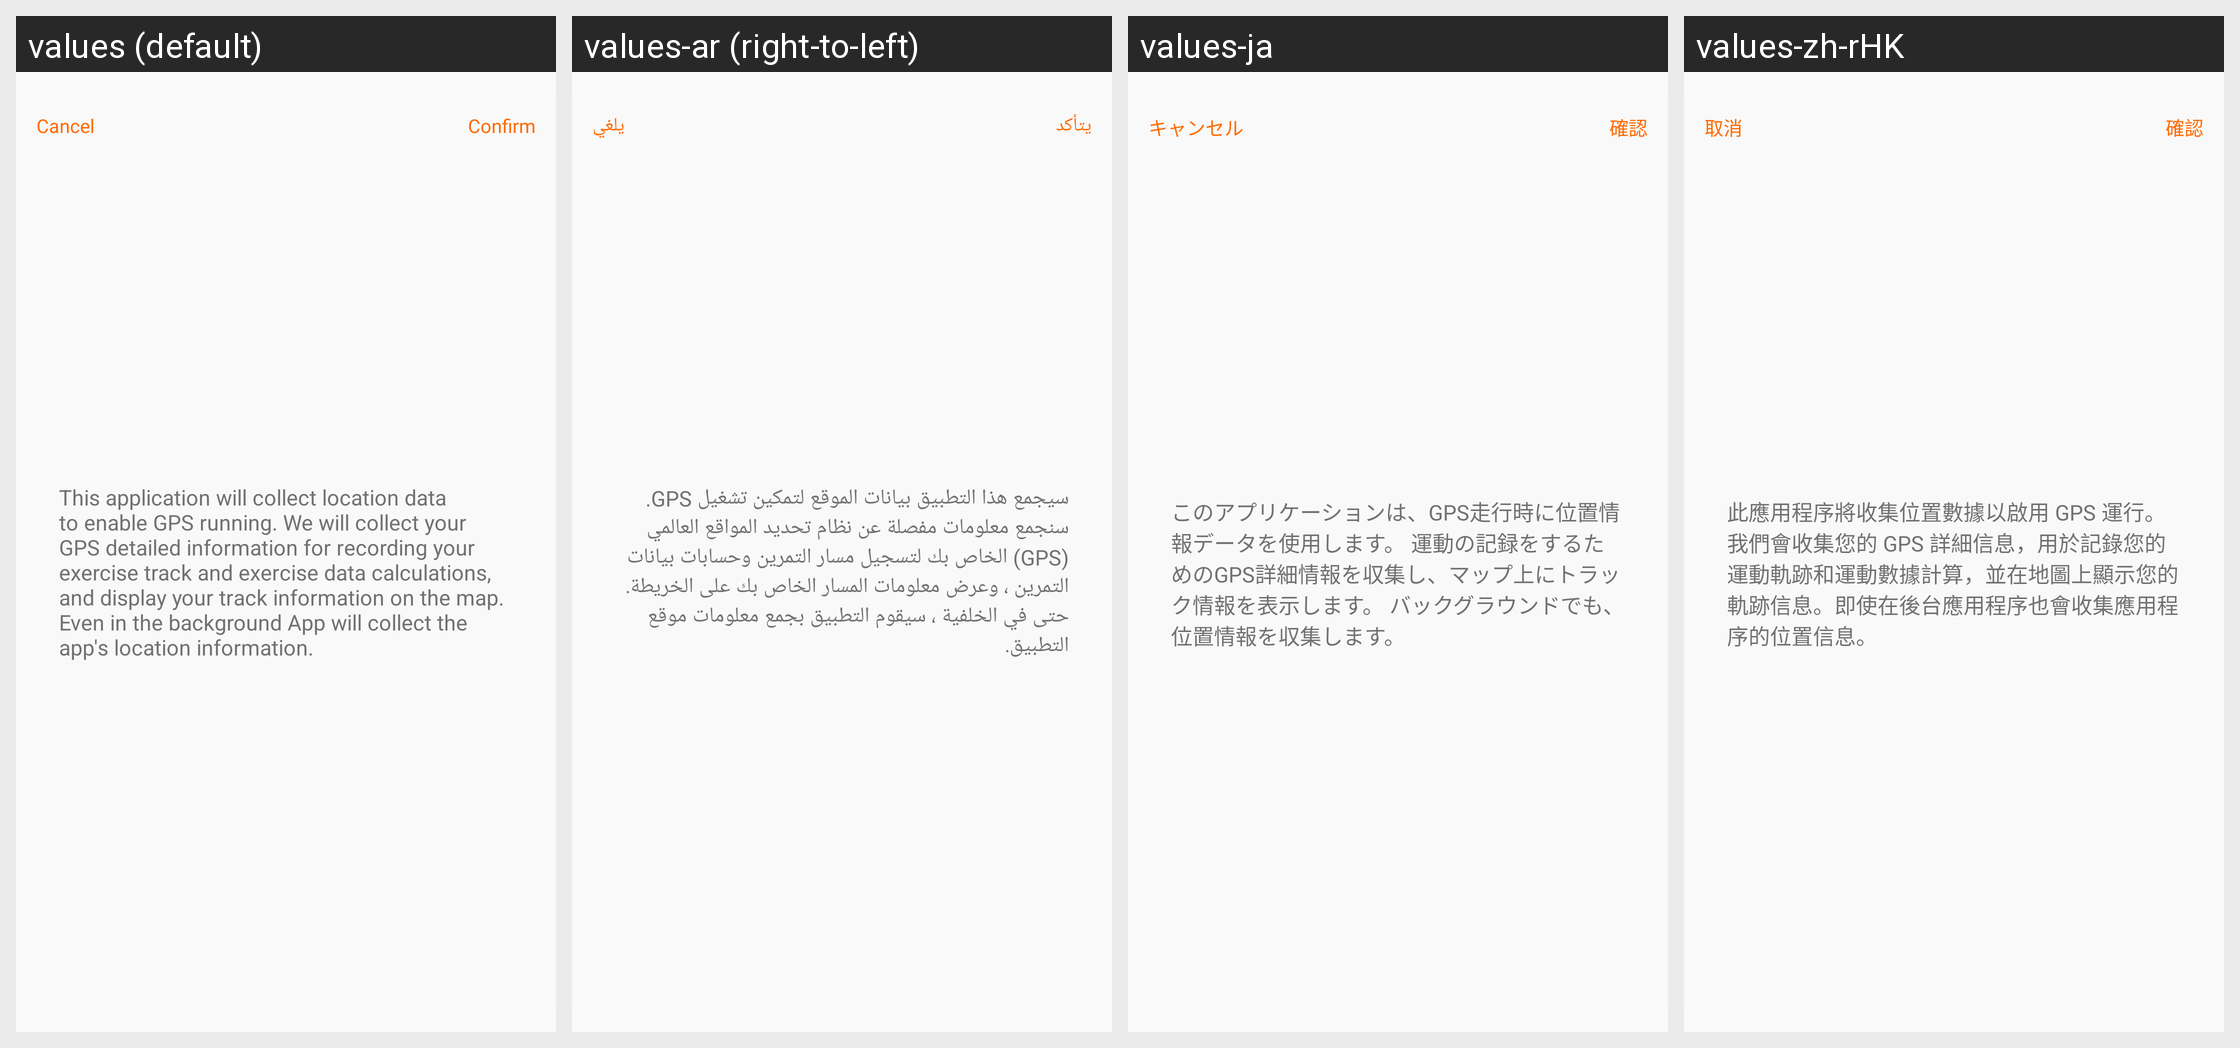

Translations of the strings shown on this Android screen, per locale in the grid:
Android screen res/layout/layout_dialog_location_warning.xml rendered under 4 locales, left to right: values (default), values-ar (right-to-left), values-ja, values-zh-rHK. Device: Nexus 5 (rendered at 1080×1920; each locale shown at half size, 540×960, under a caption strip naming it); theme Theme.QCWatch.
Other locales in the repository, not shown: values-ar-rAE, values-as, values-cs, values-de, values-de-rDE, values-el-rGR, values-en-rUS, values-es, values-es-rES, values-fa, values-fr, values-fr-rFR, values-hi-rIN, values-hu, values-in-rID, values-it-rIT, values-ja-rJP, values-kk-rKZ, values-ko-rKR, values-ne, values-nl, values-or, values-pl-rPL, values-pt, values-pt-rPT, values-ro-rRO, values-ru-rRU, values-sk, values-te, values-th-rTH, values-tr-rTR, values-uk, values-ur, values-vi-rVN, values-zh, values-zh-rCN, values-zh-rTW.
Strings drawn on this screen, with the default value and each locale's value (text and hints the layout hard-codes, and strings that could not be matched under every locale, appear in the picture but are not listed):

qc_text_47
  values: Cancel
  values-ar: يلغي
  values-ja: キャンセル
  values-zh-rHK: 取消

qc_text_46
  values: Confirm
  values-ar: يتأكد
  values-ja: 確認
  values-zh-rHK: 確認

qc_text_285
  values: This application will collect location data to enable GPS running. We will collect your GPS detailed information for recording your exercise track and exercise data calculations, and display your track information on the map. Even in the background App will collect the app's location information.
  values-ar: سيجمع هذا التطبيق بيانات الموقع لتمكين تشغيل GPS. سنجمع معلومات مفصلة عن نظام تحديد المواقع العالمي (GPS) الخاص بك لتسجيل مسار التمرين وحسابات بيانات التمرين ، وعرض معلومات المسار الخاص بك على الخريطة. حتى في الخلفية ، سيقوم التطبيق بجمع معلومات موقع التطبيق.
  values-ja: このアプリケーションは、GPS走行時に位置情報データを使用します。 運動の記録をするためのGPS詳細情報を収集し、マップ上にトラック情報を表示します。 バックグラウンドでも、位置情報を収集します。
  values-zh-rHK: 此應用程序將收集位置數據以啟用 GPS 運行。我們會收集您的 GPS 詳細信息，用於記錄您的運動軌跡和運動數據計算，並在地圖上顯示您的軌跡信息。即使在後台應用程序也會收集應用程序的位置信息。
